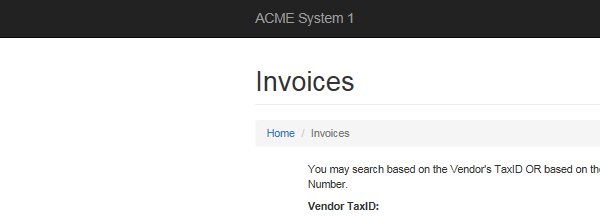
Task: ACME website
Workflow: NavigateToInvoicePage

Step 1: Attach Browser 'iexplore.exe ACME' in window 'ACME System 1*'

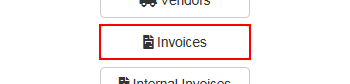
Step 2: click on the button 'Invoices'

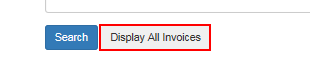
Step 3: click on the button
